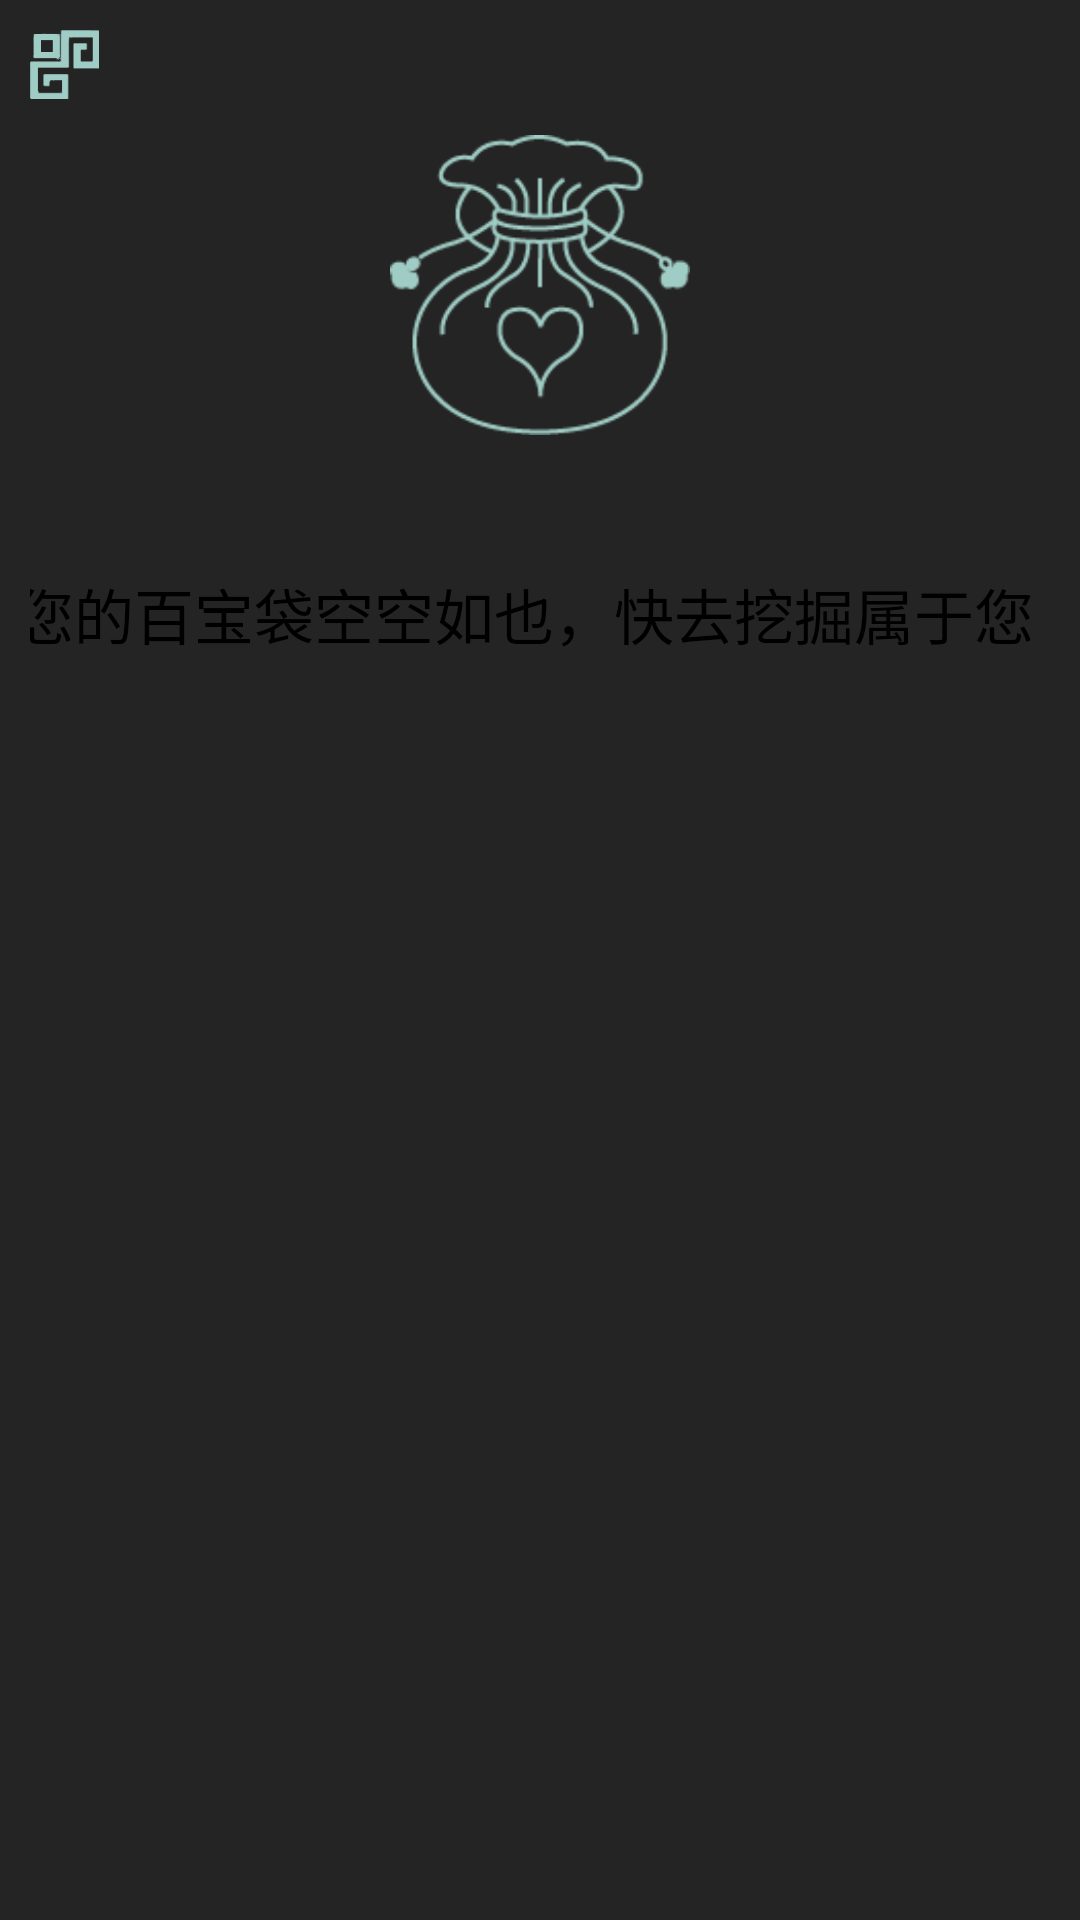

Here is an Android app screen rendered from its layout file. Give the layout XML and the strings, colors and styles it references.
<!-- AndroidManifest.xml: activity theme translucent -->
<!-- res/layout/activity_gifts.xml -->
<?xml version="1.0" encoding="utf-8"?>
<RelativeLayout xmlns:android="http://schemas.android.com/apk/res/android"
    xmlns:tools="http://schemas.android.com/tools"
    android:id="@+id/activity_gifts"
    android:layout_width="match_parent"
    android:layout_height="match_parent"
    android:paddingBottom="@dimen/activity_vertical_margin"
    android:paddingLeft="10dp"
    android:paddingRight="@dimen/activity_horizontal_margin"
    android:paddingTop="10dp"
    android:background="#b7000000"
    tools:context="com.zhuhu.application_practice.menu.GiftsActivity">
    <ImageView
        android:layout_width="23dp"
        android:layout_height="23dp"
        android:background="@drawable/pic_menu"
        />
    <ImageView
        android:layout_width="100dp"
        android:layout_height="100dp"
        android:id="@+id/Gifts"
        android:layout_marginTop="35dp"
        android:layout_centerHorizontal="true"
        android:src="@drawable/pic_gifts" />
    <TextView
        android:id="@+id/gift_text"
        android:layout_width="420dp"
        android:layout_height="30dp"
        android:layout_marginTop="180dp"
        android:layout_centerHorizontal="true"
        android:textSize="20dp"
        android:text="@string/nogift"/>

    
        
        
        
        
        
        
        
        
        
        


</RelativeLayout>
<!-- resources referenced by this layout -->
<resources>
  <!-- drawable pic_gifts: jpg bitmap (drawable, 5941 bytes) -->
  <!-- drawable pic_menu: jpg bitmap (drawable, 1979 bytes) -->
  <string name="applygift">挖宝</string>
  <string name="nogift">您的百宝袋空空如也，快去挖掘属于您的宝物吧</string>
  <style name="translucent">
          <item name="android:windowBackground">@color/translucent_background</item>
          <item name="android:windowIsTranslucent">true</item>
          <item name="android:windowNoTitle">true</item>
          <item name="android:windowFullscreen">true</item>
          <item name="android:windowActionBar">false</item>
      </style>
  <color name="translucent_background">#80000000</color>
</resources>
